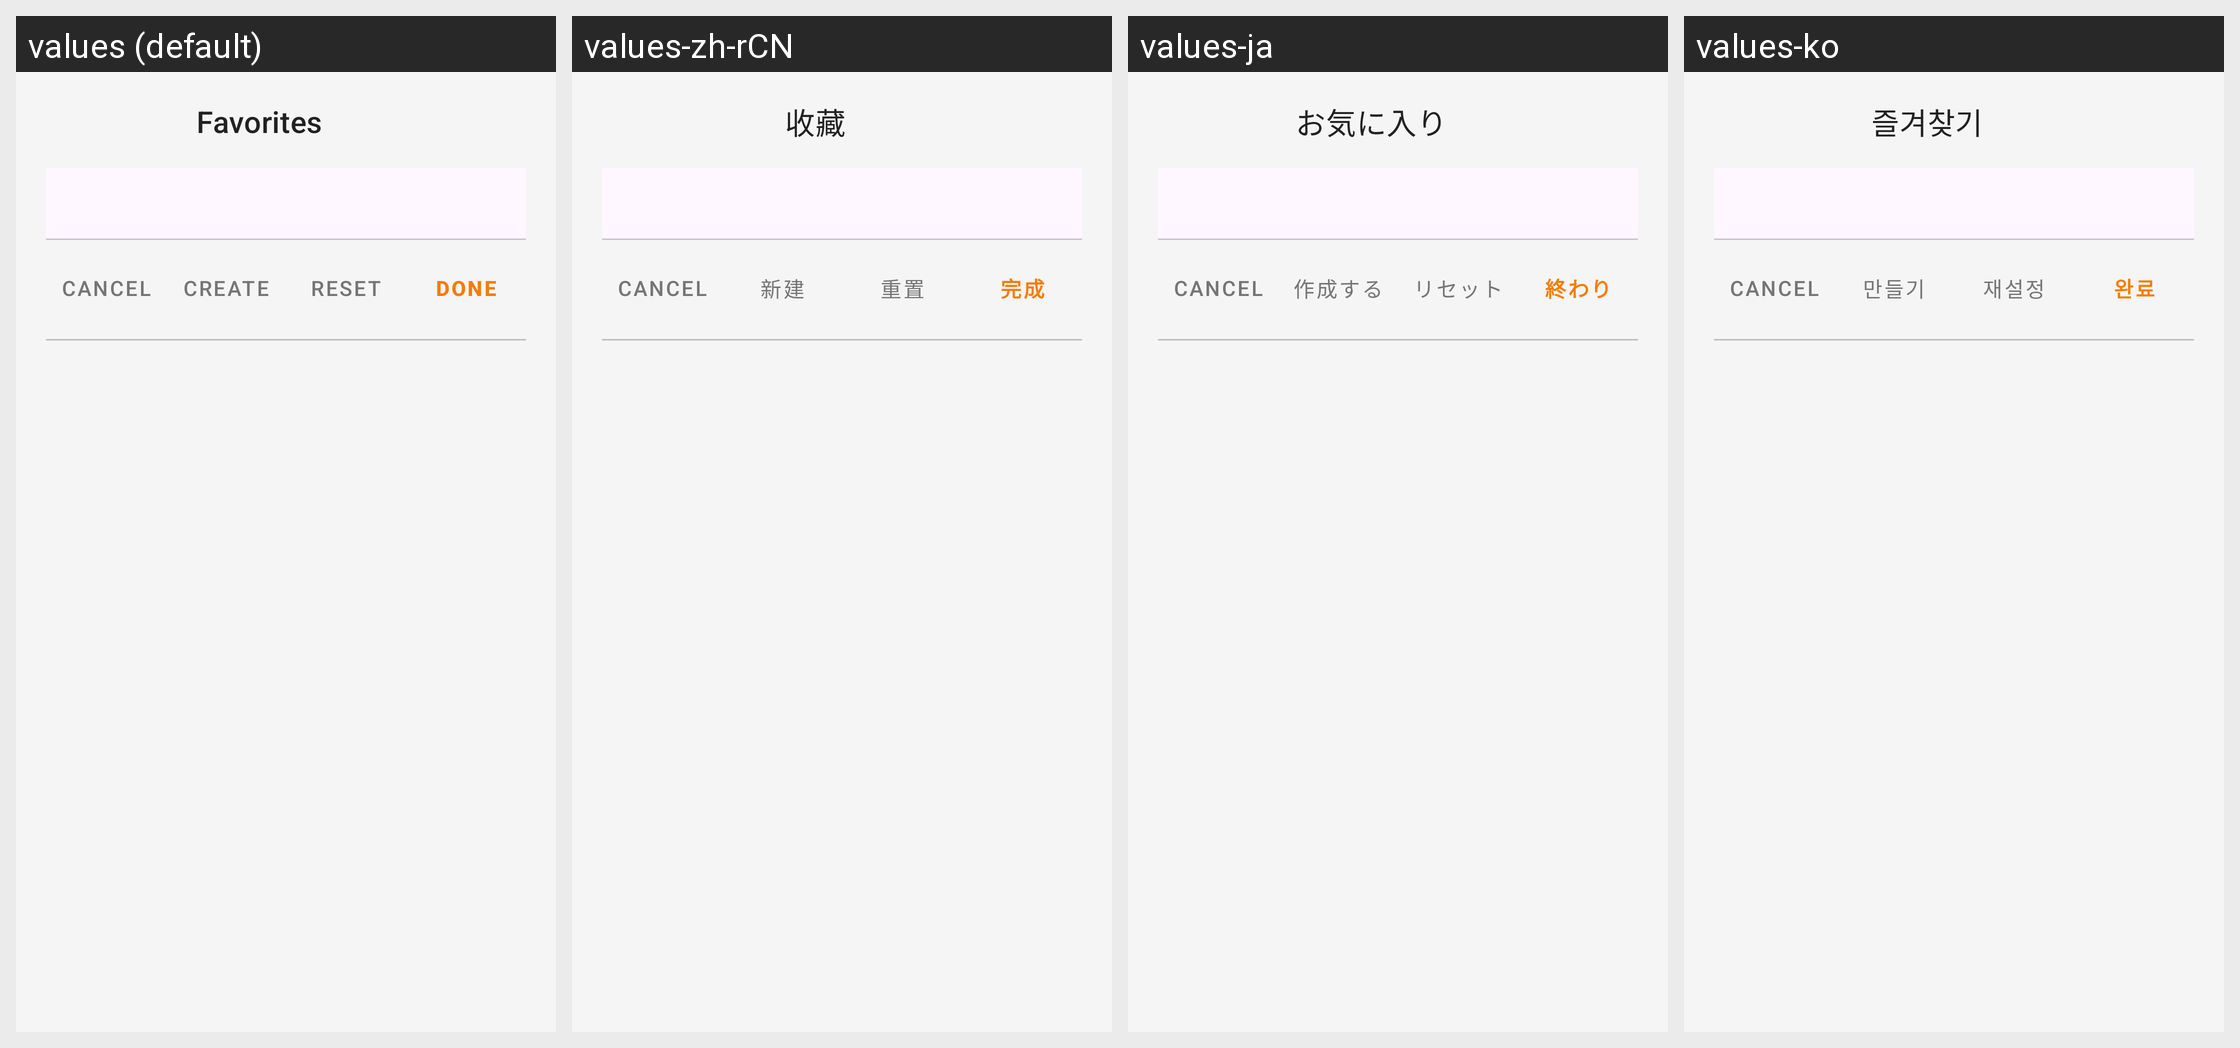

Here is an Android app screen in its default locale and in the app's own translations. Write out the translated-string differences for the strings that appear on this screen.
Android screen res/layout/bottomsheet_my_shortcuts_reorder.xml rendered under 4 locales, left to right: values (default), values-zh-rCN, values-ja, values-ko. Device: Nexus 5 (rendered at 1080×1920; each locale shown at half size, 540×960, under a caption strip naming it); theme Theme.KeyCmd.
Other locales in the repository, not shown: values-de, values-es, values-fr, values-it, values-pt-rBR, values-ru, values-zh-rHK, values-zh-rTW.
Strings drawn on this screen, with the default value and each locale's value (text and hints the layout hard-codes, and strings that could not be matched under every locale, appear in the picture but are not listed):

my_shortcuts_reorder_sheet_title
  values: Favorites
  values-zh-rCN: 收藏
  values-ja: お気に入り
  values-ko: 즐겨찾기

my_shortcuts_reorder_create
  values: Create
  values-zh-rCN: 新建
  values-ja: 作成する
  values-ko: 만들기

my_shortcuts_reorder_reset
  values: Reset
  values-zh-rCN: 重置
  values-ja: リセット
  values-ko: 재설정

my_shortcuts_reorder_done
  values: Done
  values-zh-rCN: 完成
  values-ja: 終わり
  values-ko: 완료
